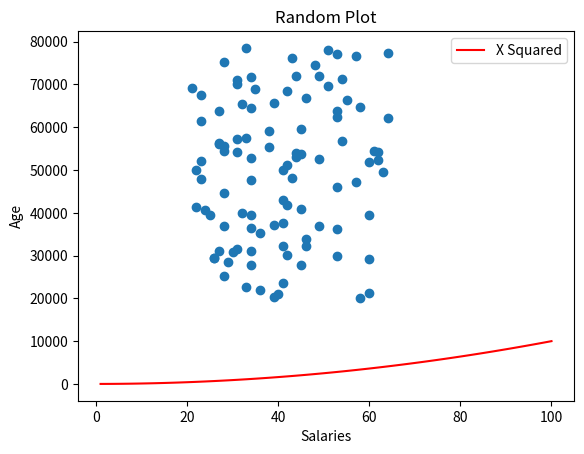

Reproduce this figure in Python.
# plotting ages based off lab 8.1
# Author Eleanor Sammon

import numpy as np
import matplotlib.pyplot as plt

minSalary = 20000
maxSalary = 80000
numberOfEntries = 100


np.random.seed(1)

salaries = np.random.randint(minSalary, maxSalary, numberOfEntries)
ages = np.random.randint(low = 21, high = 65, size = numberOfEntries) 

plt.scatter(ages, salaries)
xpoints = np.array(range(1, 101))
ypoints = xpoints * xpoints 

plt.plot(xpoints, ypoints, color='r', label = "X Squared")

plt.title("Random Plot")
plt.xlabel("Salaries")
plt.ylabel("Age")

plt.legend()
plt.show() 

plt.savefig('prettier-plot.png')